Run: headless pygame with SDL's dummy video driver; simulated clock (each Clock.tick advances the game by its frame time, no real sleeping); random seed 0; keys injected as events and as key.get_pressed() state; no mouse input.
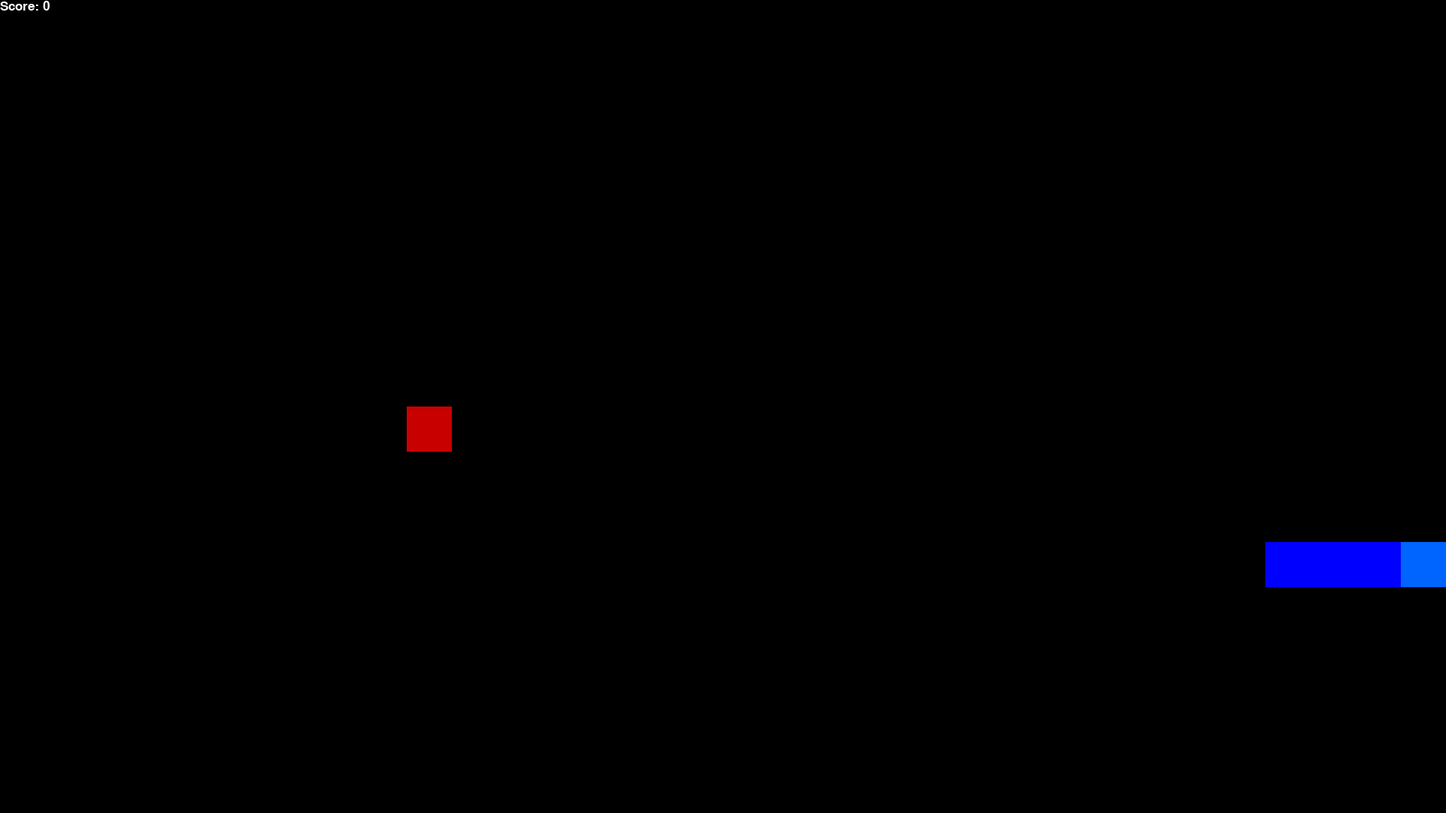
Frame 1 of 4 · flips 1–60 · no input
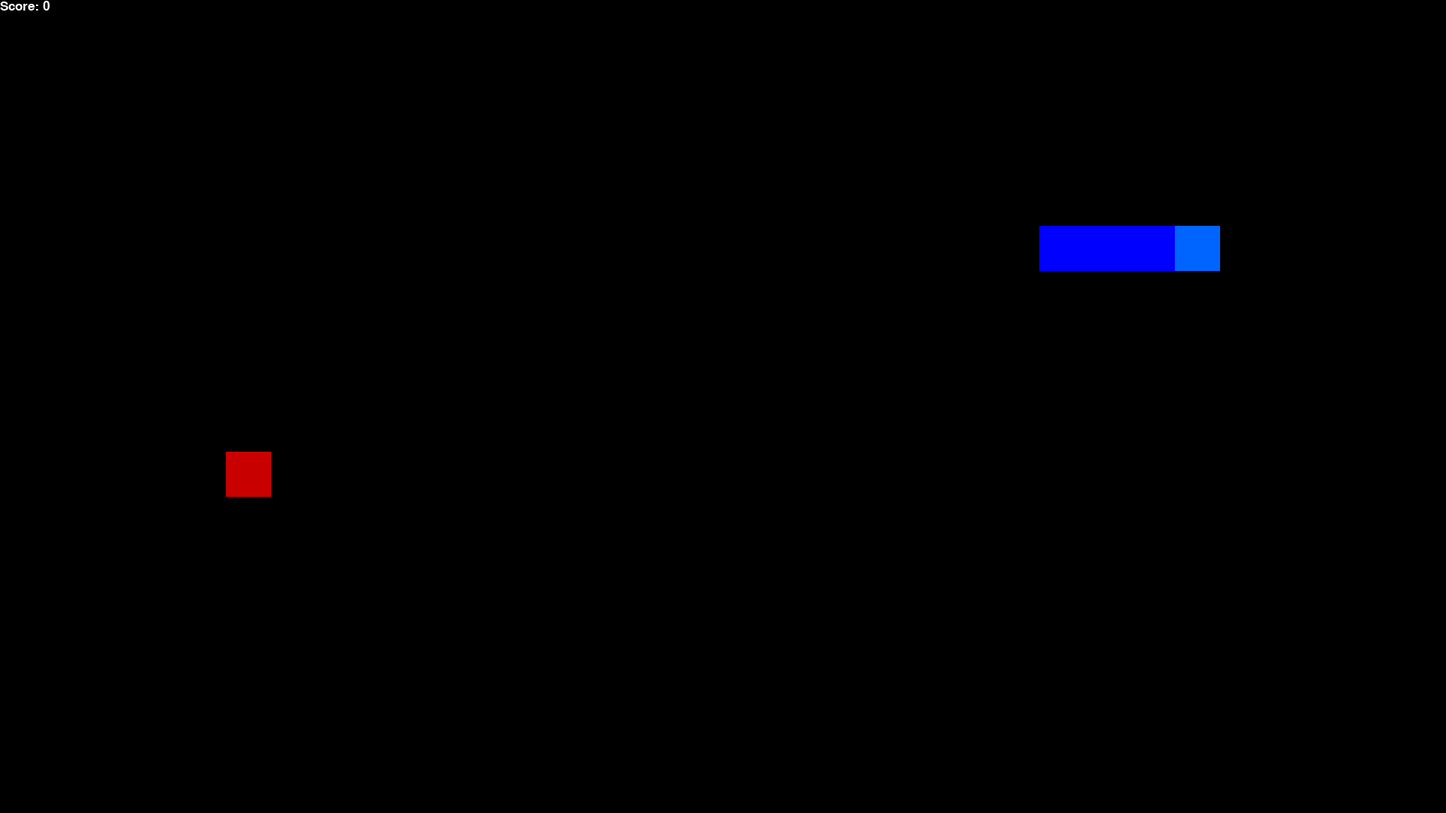
Frame 2 of 4 · flips 61–180 · tapped SPACE, RETURN · held RIGHT (→), D
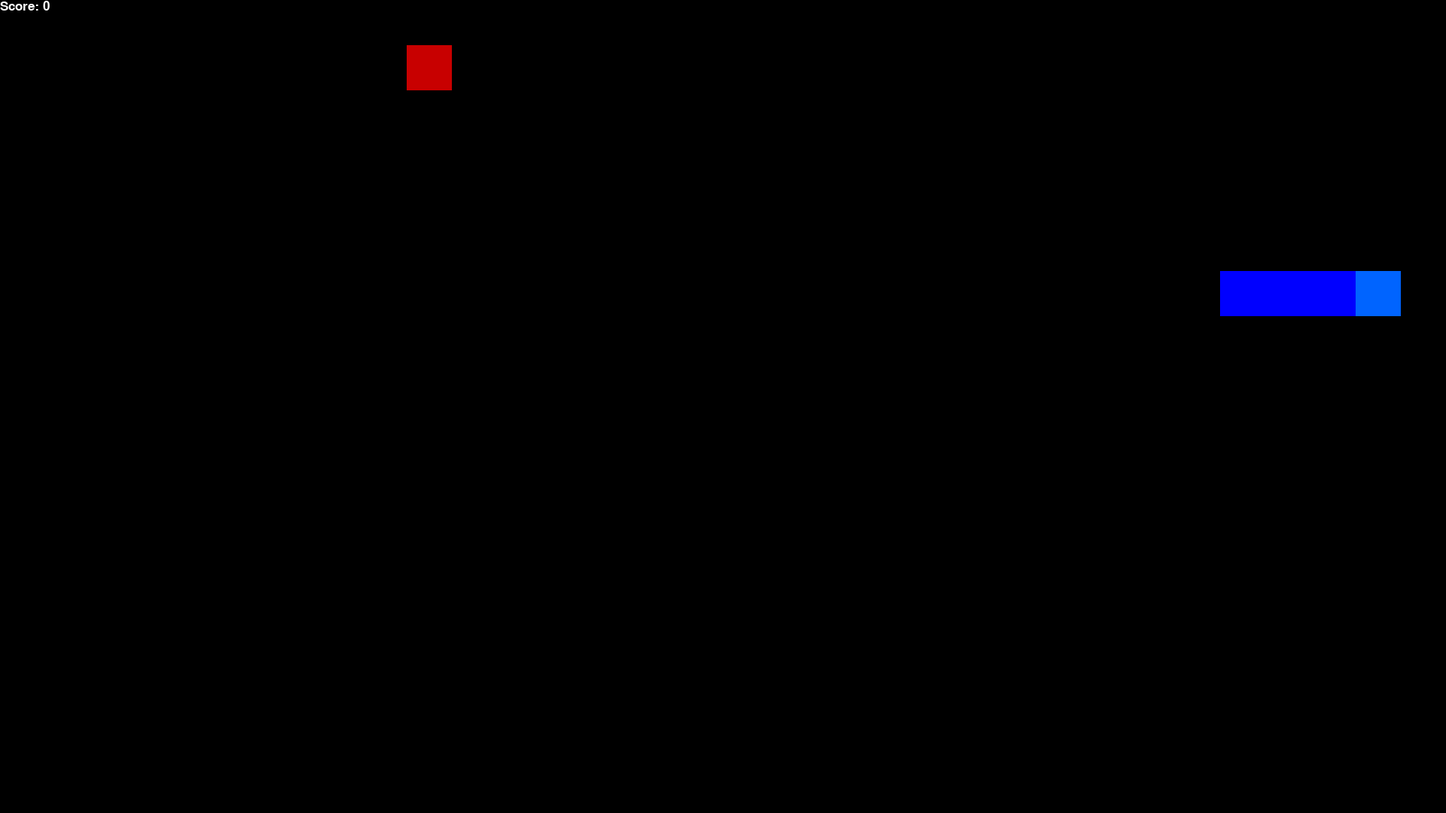
Frame 3 of 4 · flips 181–300 · held DOWN (↓), S
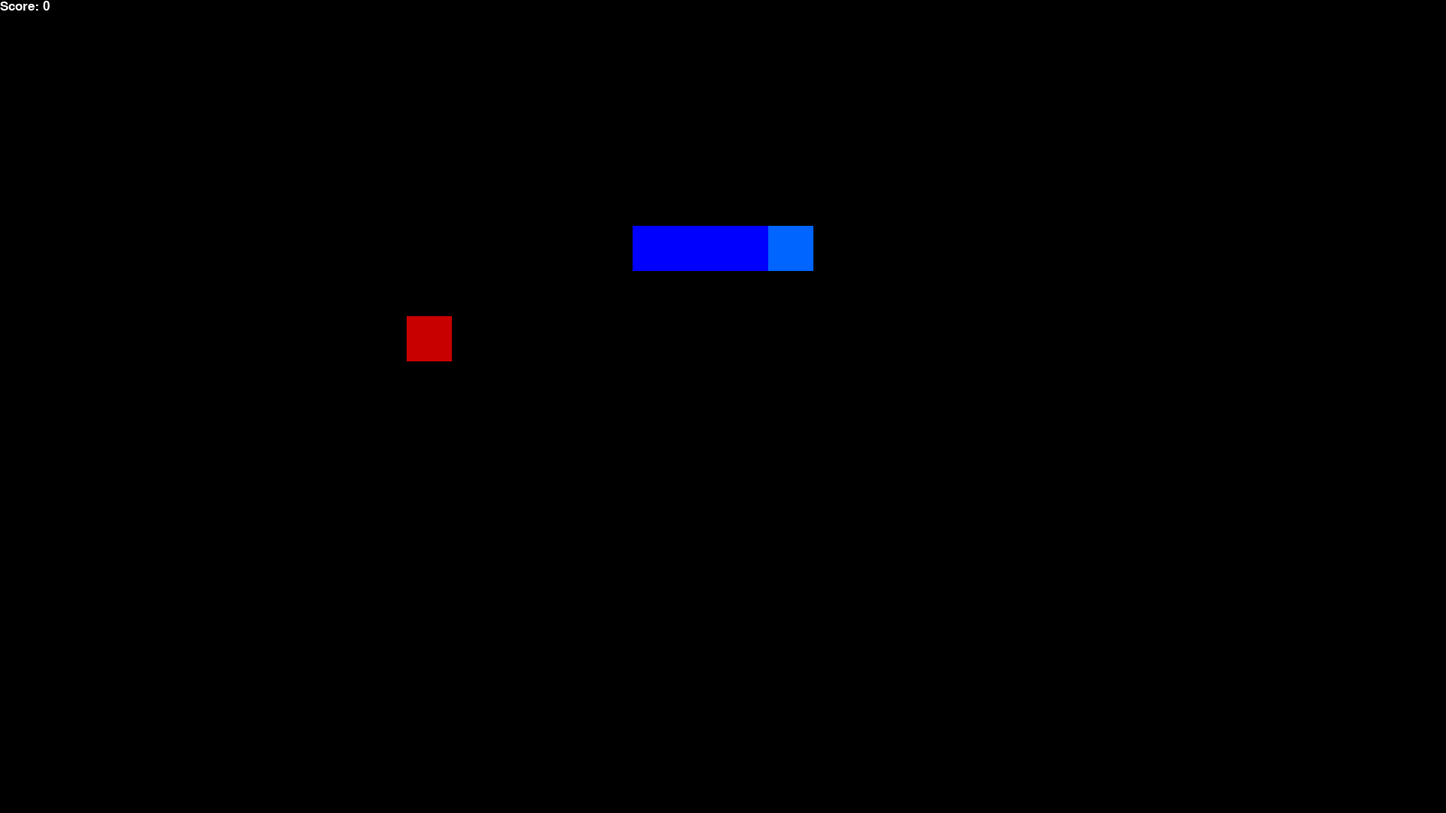
Frame 4 of 4 · flips 301–420 · held LEFT (←), A, UP (↑), W

The pygame program that drew these frames:

import random
from collections import deque, namedtuple
from enum import Enum

import pygame

# from snake_model import Linear_QNet, Training


pygame.init()
font = pygame.font.SysFont('arial', 25)
Point = namedtuple('Point', 'x, y')

class Direction(Enum):
    RIGHT = 1
    LEFT = 2
    UP = 3
    DOWN = 4

WHITE = (255, 255, 255)
RED = (200, 0, 0)
BLUE1 = (0, 0, 255)
BLUE2 = (0, 100, 255)
BLACK = (0, 0, 0)

class SnakeGame():
    def __init__(self, width = 32, height = 18, blocksize = 60, init_snake_length = 3, gamespeed = 10, food_gain = 1):
        # init user set parameters
        self.blocksize = blocksize
        self.width = width
        self.height = height

        self.gamespeed = gamespeed
        self.food_gain = food_gain
        self.init_snake_length = init_snake_length

        # init display
        self.show_UI = 1
        if self.show_UI:
            self.display = pygame.display.set_mode((self.width * self.blocksize, self.height * self.blocksize))
            pygame.display.set_caption('High IQ Snake!!!')
            self.clock = pygame.time.Clock()
        
        self.restart()


    def restart(self):
        # init 
        self.score = 0
        self.game_over = 0
        self.direction = Direction.RIGHT
        self.food = None
        self.snake_buffer = self.init_snake_length

        self.head = self.init_head()
        self.snake = self.init_snake()
        self.place_food()


    def place_food(self):
        x = random.randint(0, self.width - 1)
        y = random.randint(0, self.height - 1)
        self.food = Point(x, y)

        while self.food in self.snake:
            x = random.randint(0, self.width - 1)
            y = random.randint(0, self.height - 1)
            self.food = Point(x, y)

        return self.food
    

    def init_head(self):
        x = random.randint(self.width // 4, self.width // 4 * 3)
        y = random.randint(self.height // 4, self.height // 4 * 3)
        init_point = Point(x, y)

        return init_point
    

    def init_snake(self):
        snake = deque()
        snake.appendleft(Point(self.head.x, self.head.y))

        return snake


    def update_snake_and_food(self):
        if self.direction == Direction.UP:
            self.head = Point(self.head.x, self.head.y - 1)
            
        if self.direction == Direction.DOWN:
            self.head = Point(self.head.x, self.head.y + 1)

        if self.direction == Direction.LEFT:
            self.head = Point(self.head.x - 1, self.head.y)

        if self.direction == Direction.RIGHT:
            self.head = Point(self.head.x + 1, self.head.y)


        self.snake.appendleft(self.head)

        if self.head == self.food:
            self.snake_buffer = self.snake_buffer + self.food_gain
            self.score += 1
            self.place_food()
            self.snake_buffer -= 1
        elif self.snake_buffer != 0:
            self.snake_buffer -= 1
        else:
            self.snake.pop()
            

    
    def play_step(self):
        for event in pygame.event.get():
        
            if event.type == pygame.QUIT:
                    pygame.quit()
                    quit()
                    
            if event.type == pygame.KEYUP:
                if event.key == pygame.K_UP or event.key == pygame.K_w:
                    self.direction = Direction.UP

                if event.key == pygame.K_DOWN or event.key == pygame.K_s:
                    self.direction = Direction.DOWN

                if event.key == pygame.K_LEFT or event.key == pygame.K_a:
                    self.direction = Direction.LEFT

                if event.key == pygame.K_RIGHT or event.key == pygame.K_d:
                    self.direction = Direction.RIGHT
        
        self.update_snake_and_food()

        if self.is_collision(): 
            self.game_over = 1
            return self.game_over, self.score

        if self.show_UI:
            self.update_UI()

        self.clock.tick(self.gamespeed)

        return self.game_over, self.score
    

    def is_collision(self):
        if self.head.x > self.width - 1 or self.head.x < 0 or self.head.y > self.height - 1 or self.head.y < 0:
            return True
        
        for i in range(1, len(self.snake)):
            if self.head == self.snake[i]: 
                return True
            
            elif i == len(self.snake):
                return False


    def update_UI(self):
        self.display.fill(BLACK)

        for i, pt in enumerate(self.snake):
            if i == 0: pygame.draw.rect(self.display, BLUE2, pygame.Rect(pt.x * self.blocksize, pt.y * self.blocksize, self.blocksize, self.blocksize))
            else: pygame.draw.rect(self.display, BLUE1, pygame.Rect(pt.x * self.blocksize, pt.y * self.blocksize, self.blocksize, self.blocksize))
            
        pygame.draw.rect(self.display, RED, pygame.Rect(self.food.x * self.blocksize, self.food.y * self.blocksize, self.blocksize, self.blocksize))

        text = font.render("Score: " + str(self.score), True, WHITE)
        self.display.blit(text, [0, 0])
        pygame.display.flip()
        return



def main():
    game = SnakeGame()
    game_over = 1

    while True:
        game_over, score = game.play_step()

        if game_over: 
            game.restart()

    print(score)


if __name__ == '__main__':
    main()
